Image classification data set "CRC_NEW_DATASET" (Aditya1Jhaveri/Colorectal-Cancer-Tissue-Classification on GitHub). Class labels (9): ADI nlm, BACK nlm, DEB nlm, LYM nlm, MUC nlm, MUS nlm, NORM nlm, STR nlm, TUM nlm.

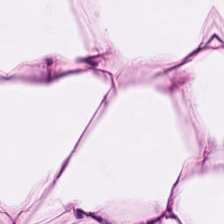
Label: ADI nlm

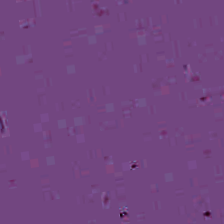
Label: BACK nlm

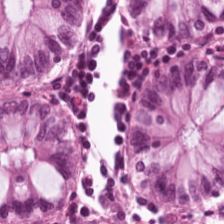
Label: NORM nlm

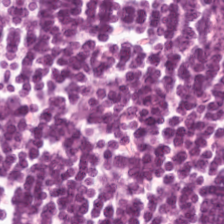
Label: LYM nlm

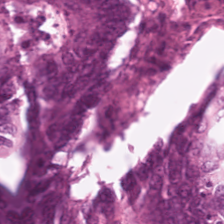
Label: TUM nlm

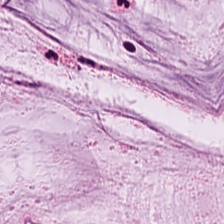
Label: MUC nlm
